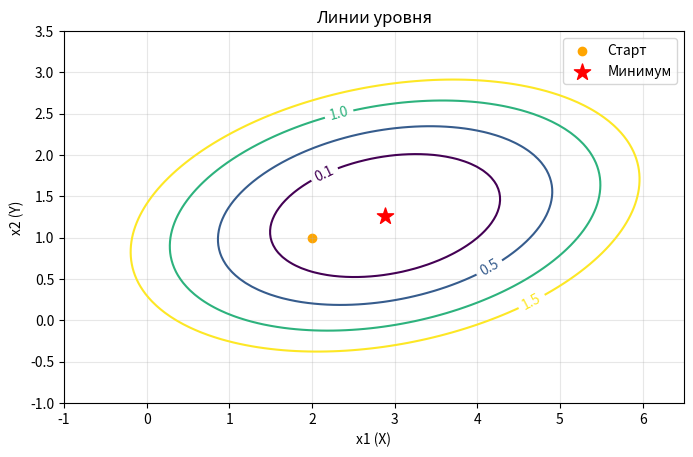
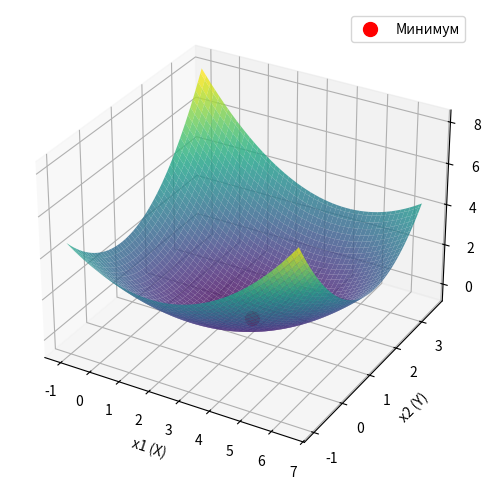

Reproduce these figures in Python, in order.
import numpy as np
import matplotlib.pyplot as plt
from scipy.optimize import minimize


def objective(point):
    x1 = point[0]
    x2 = point[1]
    return (
        0.2 * x1**2 + 0.7 * x2**2
        - 0.2 * x1 * x2 - 0.9 * x1 - 1.2 * x2 + 1.8
    )


# 1. Область рисования: горизонтальные координаты X и Y.
x1_values = np.linspace(-1, 6.5, 100)
x2_values = np.linspace(-1, 3.5, 100)

# 2. Полная сетка пар координат.
x1_grid, x2_grid = np.meshgrid(x1_values, x2_values)

# 3. Высота Z в каждой точке сетки.
z_grid = objective([x1_grid, x2_grid])

# 4. Минимум ищется независимо от сетки.
result = minimize(objective, [2, 1], method="BFGS")
print(f"x1 = {result.x[0]:.5f}")
print(f"x2 = {result.x[1]:.5f}")
print(f"f_min = {result.fun:.5f}")
print(f"Успех: {result.success}")

# 5. Двумерные линии уровня (вид сверху на чашу).
fig2d, ax2d = plt.subplots(figsize=(8, 5))
contours = ax2d.contour(
    x1_grid, x2_grid, z_grid,
    levels=[0.1, 0.5, 1.0, 1.5]
)
ax2d.clabel(contours, inline=True, fmt="%.1f")
ax2d.scatter(2, 1, color="orange", label="Старт")
ax2d.scatter(*result.x, color="red", marker="*", s=150, label="Минимум")
ax2d.set(xlabel="x1 (X)", ylabel="x2 (Y)", title="Линии уровня")
ax2d.set_aspect("equal")
ax2d.grid(alpha=0.3)
ax2d.legend()

# 6. Трёхмерная поверхность: X, Y и высота Z.
fig3d = plt.figure(figsize=(9, 6))
ax3d = fig3d.add_subplot(111, projection="3d")
ax3d.plot_surface(x1_grid, x2_grid, z_grid, cmap="viridis", alpha=0.8)
ax3d.scatter(
    result.x[0], result.x[1], result.fun,
    color="red", s=100, label="Минимум"
)
ax3d.set(xlabel="x1 (X)", ylabel="x2 (Y)", zlabel="Z = f(x1, x2)")
ax3d.legend()

plt.show()
